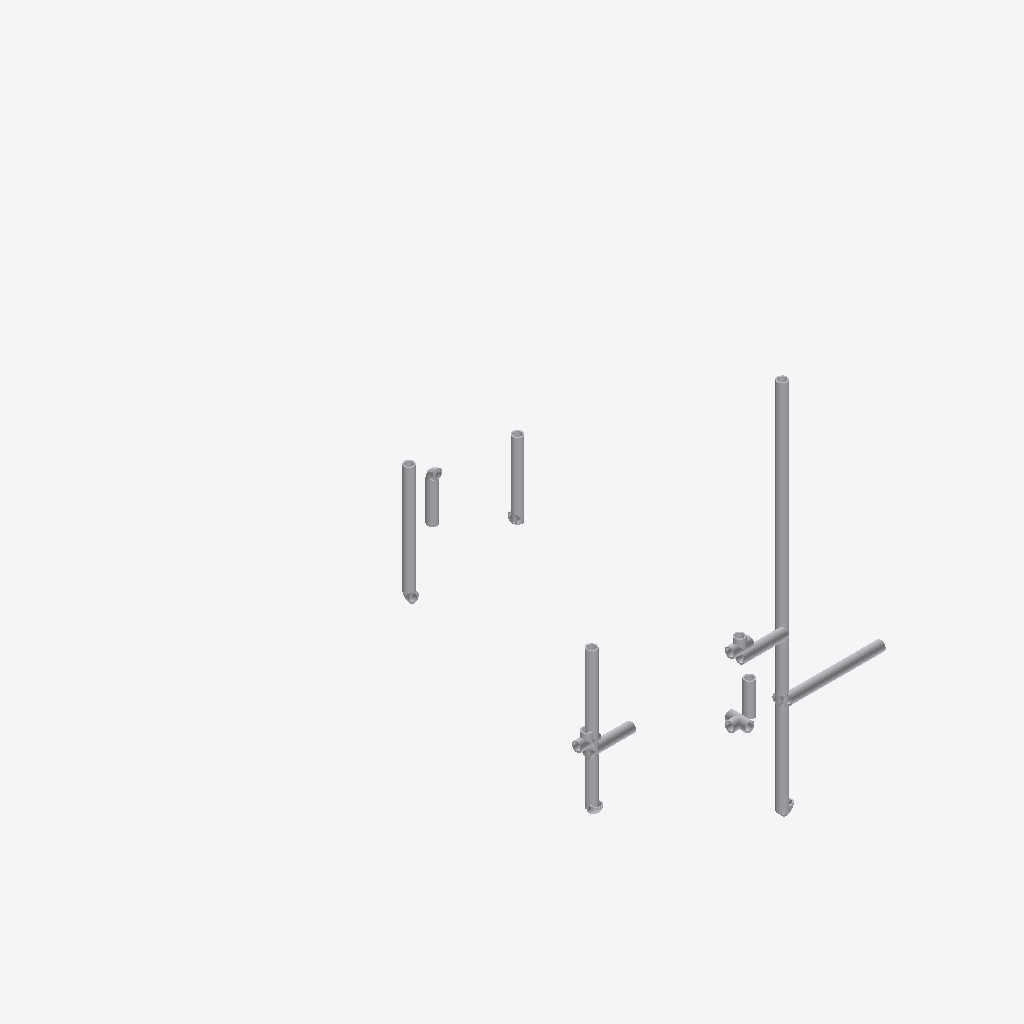
Isometric view of an IFC building model (IFC-SPF (STEP), schema IFC2X3, length unit millimetre), seen from the south-west, elements coloured by IFC class: 18 other elements (light grey).
Extent 0.579 m × 0.839 m × 0.717 m (x, y, z). Elements (18): 18 IfcProxy.

HEADER;
FILE_DESCRIPTION(('ViewDefinition [CoordinationView]'),'2;1');
FILE_NAME('/home/giovanni/IdeaProjects/ifc/ifc-out/sk/05ML12000033802AVRICIRCOLO.ifc','2020-09-25T14:57:47',(''),('Antea'),'IFC.JAVA 0.0.1-SNAPSHOT','Antea IFC Export 0.0.1-SNAPSHOT','');
FILE_SCHEMA(('IFC2X3'));
ENDSEC;
DATA;
#15=IFCPROJECT('09uCEKpL9CZ8h6JFdKdYEu',#6,'05-ML-120-0-003-3/8"-02A-V_RICIRCOLO',$,$,$,$,(#9),#14);
#16=IFCSITE('1pk_vEpuH85ha9XGa_tL45',#6,$,$,$,$,$,$,.COMPLEX.,$,$,$,$,$);
#90=IFCPROXY('39m1NMiPHBBwnnfLidgv4W',#6,'Shell','{?  "CATEGORY" : "TUBTUBI",?  "ADESCR" : "TB5293496",?  "NDIAMETRO" : 17.15,?  "ITIPO_FAMSPEC" : "",?  "NSPESS" : 2.31,?  "NLUNGHEZZA" : 647.947999999989?}',$,#82,#89,.PRODUCT.,$);
#165=IFCPROXY('1ptN3te81CxxFJFFZDmUUw',#6,'Shell','{?  "CATEGORY" : "TUBTUBI",?  "ADESCR" : "Derivazione",?  "NDIAMETRO" : 17.15,?  "ITIPO_FAMSPEC" : "",?  "NSPESS" : 2.31,?  "NLUNGHEZZA" : 239.757000000012?}',$,#157,#164,.PRODUCT.,$);
#180=IFCPROXY('0TVgSV1Uz6lRwGi3E_Wi_4',#6,'Shell','{?  "CATEGORY" : "TUBTUBI",?  "ADESCR" : "TB5293498",?  "NDIAMETRO" : 17.15,?  "ITIPO_FAMSPEC" : "",?  "NSPESS" : 2.31,?  "NLUNGHEZZA" : 188.350000000006?}',$,#172,#179,.PRODUCT.,$);
#123=IFCPROXY('1zsNbiunDEwht0Hy_3DQhh',#6,'Shell','{?  "CATEGORY" : "TUBTUBI",?  "ADESCR" : "TB5293494",?  "NDIAMETRO" : 17.15,?  "ITIPO_FAMSPEC" : "",?  "NSPESS" : 2.31,?  "NLUNGHEZZA" : 162.497?}',$,#115,#122,.PRODUCT.,$);
#134=IFCPROXY('0Yp2MPqtzCeuJC$rpzLSji',#6,'Shell','{?  "CATEGORY" : "TUBTUBI",?  "ADESCR" : "TB5293500",?  "NDIAMETRO" : 17.15,?  "ITIPO_FAMSPEC" : "",?  "NSPESS" : 2.31,?  "NLUNGHEZZA" : 130.561999999991?}',$,#126,#133,.PRODUCT.,$);
#79=IFCPROXY('2ZL2seFb1BPh011Wa14GLS',#6,'Shell','{?  "CATEGORY" : "TUBTUBI",?  "ADESCR" : "TB5293678",?  "NDIAMETRO" : 17.15,?  "ITIPO_FAMSPEC" : "",?  "NSPESS" : 2.31,?  "NLUNGHEZZA" : 77.0980000000001?}',$,#67,#78,.PRODUCT.,$);
#101=IFCPROXY('0JFWV0m4zB6OyiKhd3no9D',#6,'Shell','{?  "CATEGORY" : "TUBTUBI",?  "ADESCR" : "TB5293502",?  "NDIAMETRO" : 17.15,?  "ITIPO_FAMSPEC" : "",?  "NSPESS" : 2.31,?  "NLUNGHEZZA" : 68.6469999999972?}',$,#93,#100,.PRODUCT.,$);
#146=IFCPROXY('1GvEZfRJX5wh$8GHkWqgsm',#6,'Shell','{?  "CATEGORY" : "TUBTUBI",?  "ADESCR" : "TB5293683",?  "NDIAMETRO" : 17.15,?  "ITIPO_FAMSPEC" : "",?  "NSPESS" : 2.31,?  "NLUNGHEZZA" : 77.098?}',$,#145,#78,.PRODUCT.,$);
#112=IFCPROXY('2QtFKi5Zb4NAIfX3Mruo46',#6,'Shell','{?  "CATEGORY" : "TUBTUBI",?  "ADESCR" : "TB5293676",?  "NDIAMETRO" : 17.15,?  "ITIPO_FAMSPEC" : "",?  "NSPESS" : 2.31,?  "NLUNGHEZZA" : 56.9360000000161?}',$,#104,#111,.PRODUCT.,$);
#64=IFCPROXY('1EUnpEXe565PCdJnAJPAgP',#6,'Tee','{?  "CATEGORY" : "TUBDIRAME",?  "ADESCR" : "Derivazione",?  "NDIAMETRO1" : 17.15,?  "ITIPO_FAMSPEC" : "",?  "NSPESS" : 2.31,?  "NDIAMETRO2" : 17.15,?  "NLUNGHEZZA0" : 34.2999999999942,?  "NLUNGHEZZA1"',$,#63,#55,.PRODUCT.,$);
#56=IFCPROXY('0owQAzvD1EDPIp1Fd9ASlZ',#6,'Tee','{?  "CATEGORY" : "TUBDIRAME",?  "ADESCR" : "Derivazione",?  "NDIAMETRO1" : 17.15,?  "ITIPO_FAMSPEC" : "",?  "NSPESS" : 2.31,?  "NDIAMETRO2" : 17.15,?  "NLUNGHEZZA0" : 34.2999999999942,?  "NLUNGHEZZA1"',$,#35,#55,.PRODUCT.,$);
#150=IFCPROXY('3LTY3DQhLAfw6ZzaQB9Qum',#6,'Tee','{?  "CATEGORY" : "TUBDIRAME",?  "ADESCR" : "New",?  "NDIAMETRO1" : 17.15,?  "ITIPO_FAMSPEC" : "",?  "NSPESS" : 2.31,?  "NDIAMETRO2" : 17.15,?  "NLUNGHEZZA0" : 34.2999999999942,?  "NLUNGHEZZA1" : 17.14',$,#149,#55,.PRODUCT.,$);
#142=IFCPROXY('050hmb52j63R3UqS1mRVgl',#6,'Curve','{?  "CATEGORY" : "TUBCURVE",?  "ADESCR" : "CU5293501",?  "NANGOLO" : 90,?  "NDIAMETRO" : 17.15,?  "ITIPO_FAMSPEC" : "",?  "NRAGGIO" : 8.57,?  "NSPESS" : 2.31,?  "NLUNGHEZZA" : 13.4617245206323,?  "ITI',$,#141,#29,.PRODUCT.,$);
#154=IFCPROXY('2M606tROv0_wSZ86WNlvQP',#6,'Curve','{?  "CATEGORY" : "TUBCURVE",?  "ADESCR" : "CU5293497",?  "NANGOLO" : 90,?  "NDIAMETRO" : 17.15,?  "ITIPO_FAMSPEC" : "",?  "NRAGGIO" : 8.57,?  "NSPESS" : 2.31,?  "NLUNGHEZZA" : 13.4617245206323,?  "ITI',$,#153,#29,.PRODUCT.,$);
#169=IFCPROXY('1n8ZMG7CP7lg1k1gwW8$r4',#6,'Curve','{?  "CATEGORY" : "TUBCURVE",?  "ADESCR" : "CU5293681",?  "NANGOLO" : 90,?  "NDIAMETRO" : 17.15,?  "ITIPO_FAMSPEC" : "",?  "NRAGGIO" : 8.57,?  "NSPESS" : 2.31,?  "NLUNGHEZZA" : 13.4617245206323,?  "ITI',$,#168,#29,.PRODUCT.,$);
#60=IFCPROXY('142mHc9mL0CAEUcv7Lrznq',#6,'Curve','{?  "CATEGORY" : "TUBCURVE",?  "ADESCR" : "CU5293499",?  "NANGOLO" : 90,?  "NDIAMETRO" : 17.15,?  "ITIPO_FAMSPEC" : "",?  "NRAGGIO" : 8.57,?  "NSPESS" : 2.31,?  "NLUNGHEZZA" : 13.4617245206323,?  "ITI',$,#59,#29,.PRODUCT.,$);
#30=IFCPROXY('1N6HVynJPCth_vep8RK8BI',#6,'Curve','{?  "CATEGORY" : "TUBCURVE",?  "ADESCR" : "CU5293480",?  "NANGOLO" : 90.0000000002924,?  "NDIAMETRO" : 17.15,?  "ITIPO_FAMSPEC" : "",?  "NRAGGIO" : 8.57,?  "NSPESS" : 2.31,?  "NLUNGHEZZA" : 13.4617245',$,#21,#29,.PRODUCT.,$);
#138=IFCPROXY('1UJCdaACH5mwvMPyaqZUIL',#6,'Curve','{?  "CATEGORY" : "TUBCURVE",?  "ADESCR" : "CU5293495",?  "NANGOLO" : 90,?  "NDIAMETRO" : 17.15,?  "ITIPO_FAMSPEC" : "",?  "NRAGGIO" : 8.57,?  "NSPESS" : 2.31,?  "NLUNGHEZZA" : 13.4617245206323,?  "ITI',$,#137,#29,.PRODUCT.,$);
ENDSEC;
